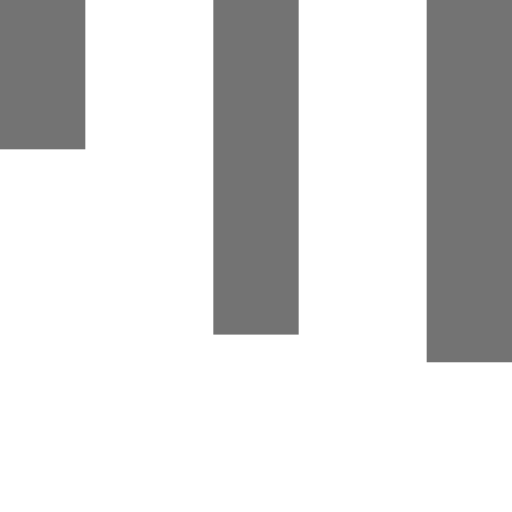
t = 0.00 s
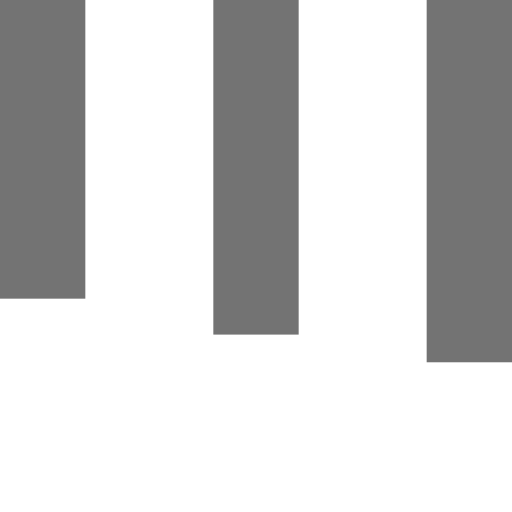
t = 0.15 s
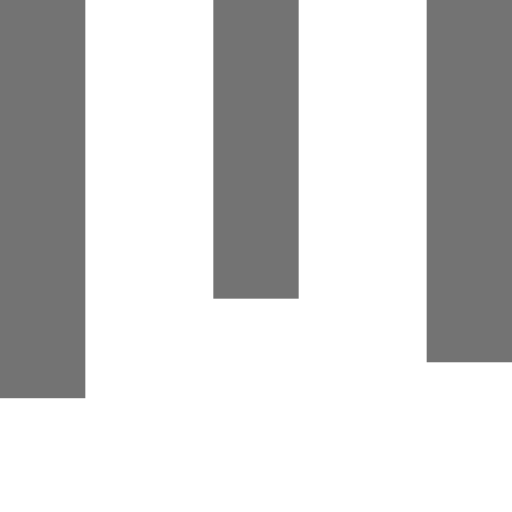
t = 0.35 s
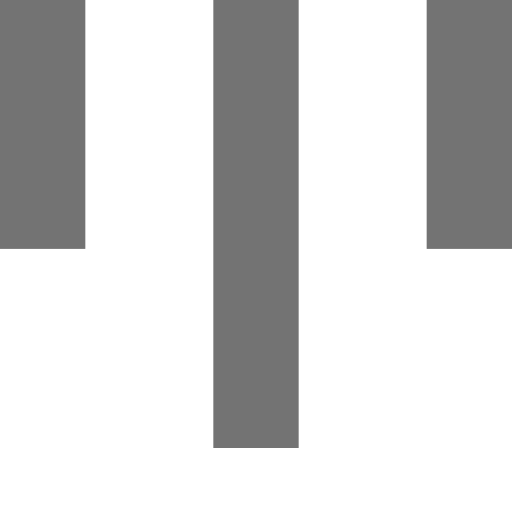
t = 0.50 s
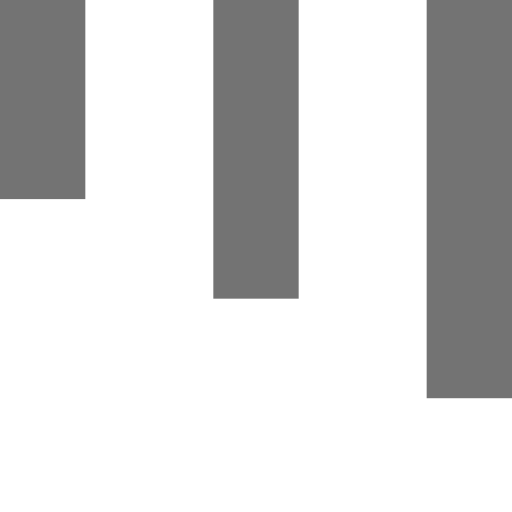
t = 0.65 s
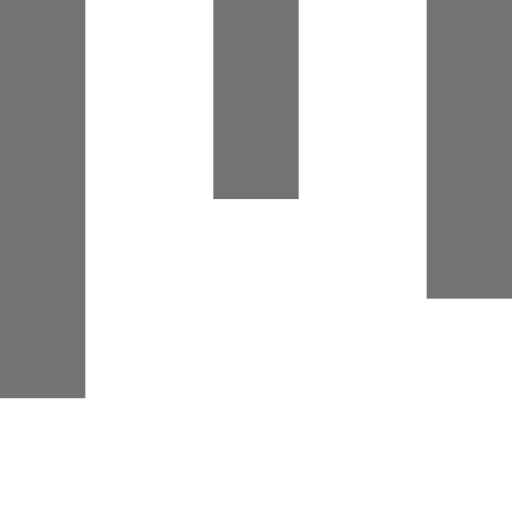
t = 0.85 s

The animated SVG that drew these frames (rendered in a browser with its animation timeline set to each time). Animation: 3 SMIL elements (animateTransform=3); one cycle of 1.00 s, repeats indefinitely.

<svg xmlns="http://www.w3.org/2000/svg" version="1.1" width="24" height="24" viewBox="0 0 24 24" fill="#737373"><rect transform="scale(1 1.0927)" width="4" height="7"><animateTransform attributeName="transform" attributeType="xml" begin="0s" dur="0.6s" repeatCount="indefinite" type="scale" values="1,1; 1,3; 1,1"/></rect><rect transform="scale(1 2.2406)" x="10" width="4" height="7"><animateTransform attributeName="transform" attributeType="xml" begin="0.2s" dur="0.6s" repeatCount="indefinite" type="scale" values="1,1; 1,3; 1,1"/></rect><rect transform="scale(1 2.426)" x="20" width="4" height="7"><animateTransform attributeName="transform" attributeType="xml" begin="0.4s" dur="0.6s" repeatCount="indefinite" type="scale" values="1,1; 1,3; 1,1"/></rect></svg>